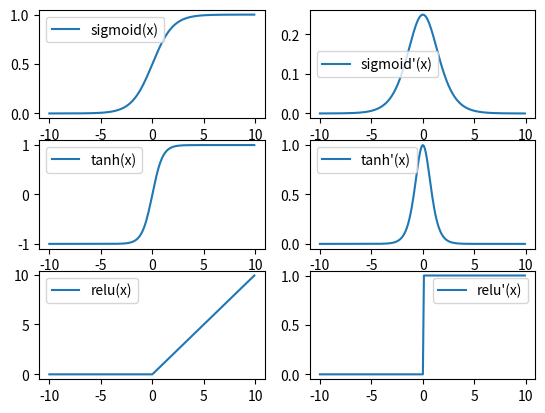

This figure's Python source:
#!/usr/bin/env python3
# coding: utf-8
# File: activation_function.py
# Author: lxw
# Date: 3/21/18 3:47 PM

import matplotlib.pyplot as plt
import numpy as np
import math


def activation_function_and_derivative():
    def sigmoid(x):
        y = []
        for item in x:
            y.append(1 / (1 + math.exp(-item)))
        return y

    def sigmoid_derivative(x):
        y = []
        for item in x:
            e_x = math.exp(-item)
            y.append(e_x / ((1 + e_x) ** 2))
        return y


    x = np.arange(-10, 10, 0.1)    # arange(起点, 终点, 间隔). linspace(起点, 终点, 点个数)
    y = sigmoid(x)
    plt.subplot(321)
    plt.plot(x, y, label="sigmoid(x)")
    plt.legend()

    y = sigmoid_derivative(x)
    plt.subplot(322)
    plt.plot(x, y, label="sigmoid'(x)")
    plt.legend()

    def tanh(x):
        y = []
        for item in x:
            ex = math.exp(item)
            e_x = math.exp(-item)
            y.append((ex - e_x) / (ex + e_x))
        return y

    def tanh_derivative(x):
        y = []
        for item in x:
            ex = math.exp(item)
            e_x = math.exp(-item)
            # y.append(1 - ((ex - e_x) ** 2) / ((ex + e_x) ** 2))
            y.append(4 / ((ex + e_x) ** 2))
        return y

    y = tanh(x)
    plt.subplot(323)
    plt.plot(x, y, label="tanh(x)")
    plt.legend()

    y = tanh_derivative(x)
    plt.subplot(324)
    plt.plot(x, y, label="tanh'(x)")
    plt.legend()

    def relu(x):
        y = []
        for item in x:
            if item < 0:
                y.append(0)
            else:
                y.append(item)
        return y

    def relu_derivative(x):
        y = []
        for item in x:
            if item < 0:
                y.append(0)
            else:
                y.append(1)
        return y

    y = relu(x)
    plt.subplot(325)
    plt.plot(x, y, label="relu(x)")
    plt.legend()

    y = relu_derivative(x)
    plt.subplot(326)
    plt.plot(x, y, label="relu'(x)")
    plt.legend()
    plt.show()


if __name__ == "__main__":
    activation_function_and_derivative()
